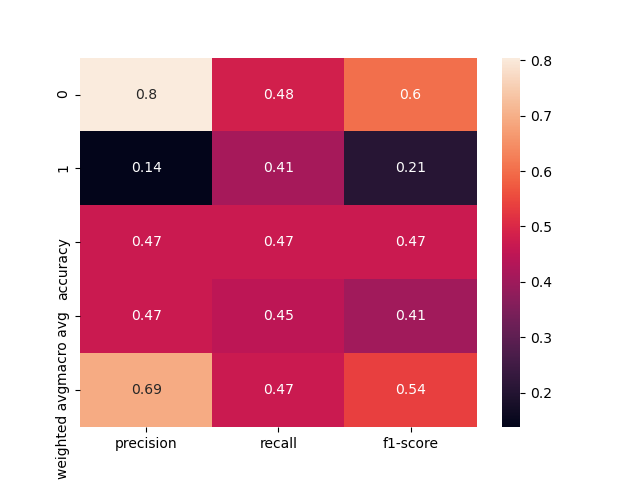

The table this chart was drawn from, first rows:
, precision, recall, f1-score, support
0, 0.8046, 0.4828, 0.6034, 145.0
1, 0.1379, 0.4138, 0.2069, 29.0
accuracy, 0.4713, 0.4713, 0.4713, 0.4713
macro avg, 0.4713, 0.4483, 0.4052, 174.0
weighted avg, 0.6935, 0.4713, 0.5374, 174.0
